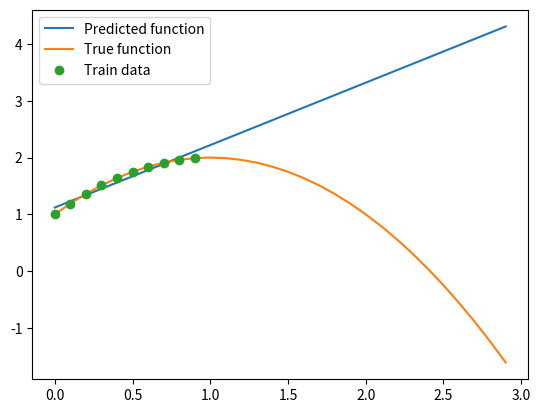

This figure's Python source:
import numpy as np
from matplotlib import pyplot as plt
beta_0 = [-1, 2, 1]

x = np.arange(0, 1, 0.1)
y = np.polyval(beta_0, x)

beta_hat = np.polyfit(x, y, 1)
x_plot = np.arange(0, 3, 0.1)
y_pred = np.polyval(beta_hat, x_plot)
y_true = np.polyval(beta_0, x_plot)
plt.plot(x_plot, y_pred)
plt.plot(x_plot, y_true)
plt.plot(x, y, 'o')
plt.legend(['Predicted function', 'True function', 'Train data'])
plt.show()
